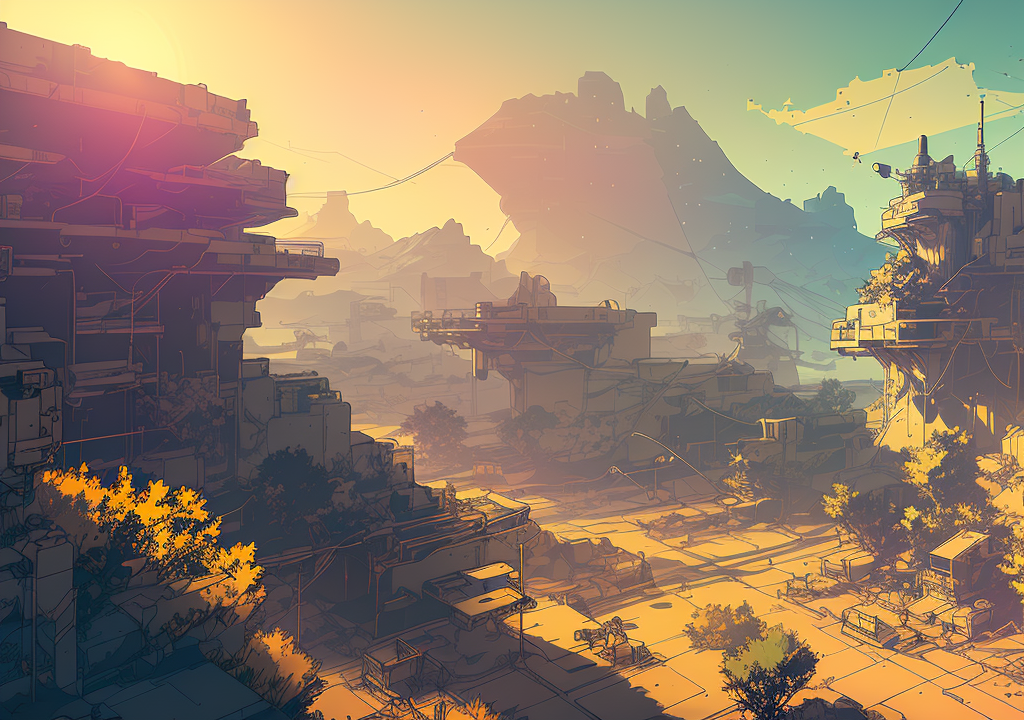
Generation parameters embedded in this image by AUTOMATIC1111 Stable Diffusion web UI or a fork of it (Forge, ...) (PNG 'parameters' text chunk):
nvinpunk, desert, sand, oasis, (natural lighting), (Wide-angle lens capturing scenery), hidden objects games, video game concept art, (8K Unity wallpaper), fine details, award-winning image, highly detailed, 16k, cinematic perspective, ((video game environment concept art style)), pretty colors, cinematic environment
Negative prompt: ((((ugly)))), (((duplicate))), ((morbid)), ((mutilated)), out of frame, extra fingers, mutated hands, ((poorly drawn hands)), ((poorly drawn face)), (((mutation))), (((deformed))), ((ugly)), blurry, ((bad anatomy)), (((bad proportions))), ((extra limbs)), cloned face, (((disfigured))), out of frame, ugly, extra limbs, (bad anatomy), gross proportions, (malformed limbs), ((missing arms)), ((missing legs)), (((extra arms))), (((extra legs))), mutated hands, (fused fingers), (too many fingers), (((long neck))), neg_facelift512, ng_deepnegative_v1_75t, watermark, signature, worst quality, low quality, medium quality, deleted, lowres, comic, (watermarks),watermark,signature

Steps: 70, Sampler: DPM++ 2M Karras, CFG scale: 7, Seed: 2890170476, Size: 512x360, Model hash: 2182245415, Model: inkpunkDiffusion_v2, Denoising strength: 0.7, Hires upscale: 2, Hires upscaler: Latent